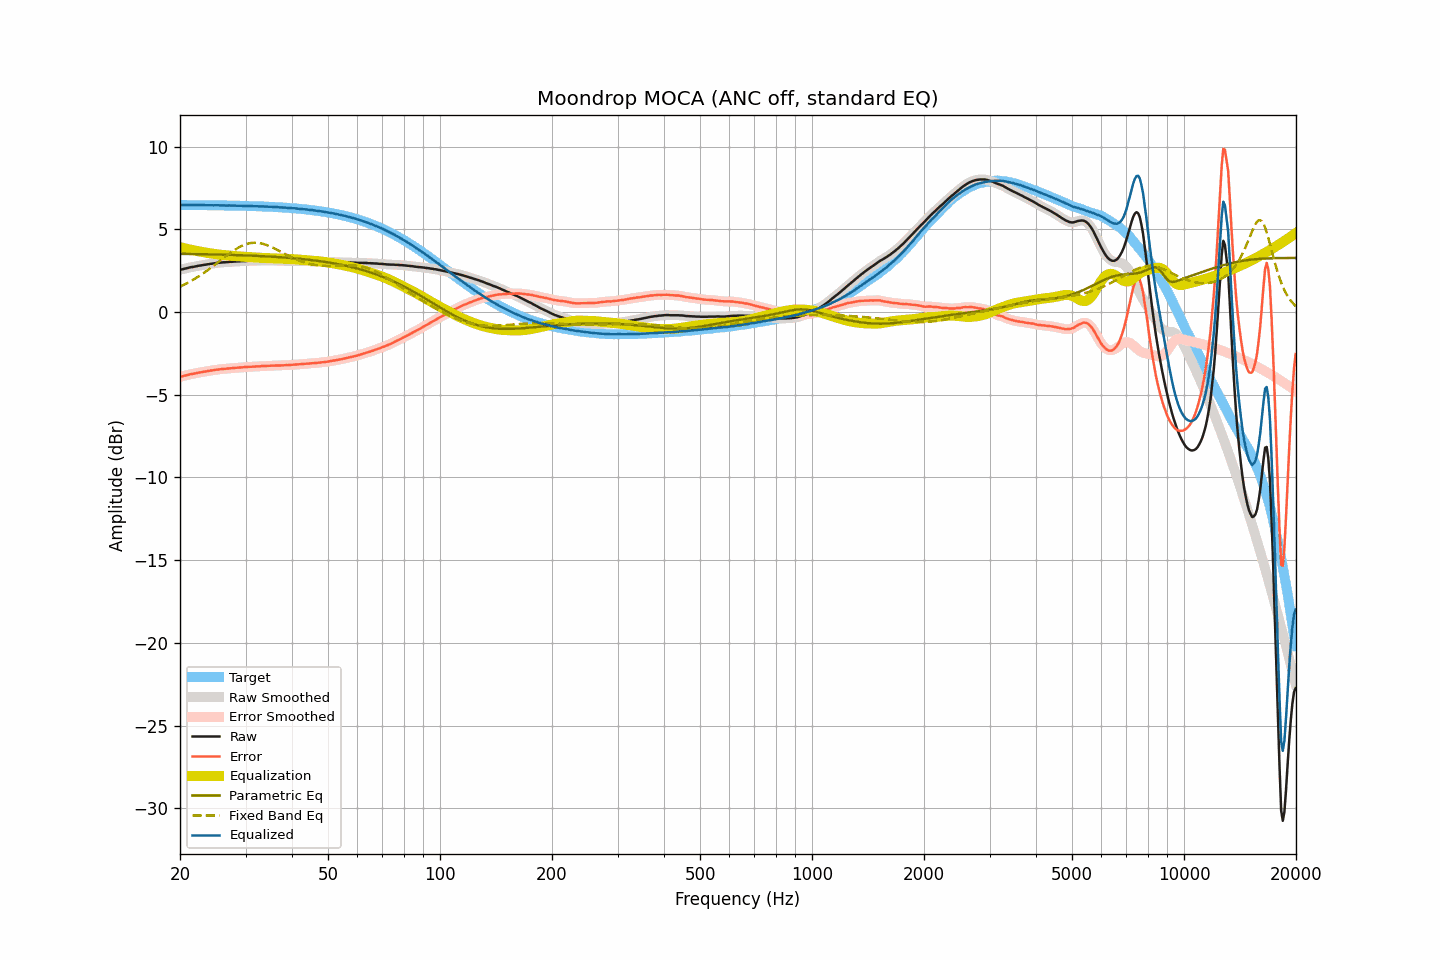

Data behind this chart, as committed beside it:
frequency, raw, smoothed, error, error_smoothed, equalization, parametric_eq, fixed_band_eq, equalized_raw, equalized_smoothed, target
20.00, 2.55, 2.55, -3.92, -3.92, 3.92, 3.52, 1.54, 6.47, 6.47, 6.47
20.20, 2.57, 2.57, -3.90, -3.90, 3.89, 3.51, 1.58, 6.47, 6.47, 6.47
20.40, 2.59, 2.60, -3.88, -3.87, 3.87, 3.51, 1.63, 6.46, 6.47, 6.47
20.61, 2.62, 2.62, -3.85, -3.85, 3.85, 3.51, 1.68, 6.47, 6.46, 6.47
20.81, 2.64, 2.64, -3.82, -3.82, 3.82, 3.51, 1.73, 6.47, 6.47, 6.47
21.02, 2.66, 2.67, -3.80, -3.80, 3.80, 3.51, 1.78, 6.46, 6.47, 6.47
21.23, 2.69, 2.69, -3.77, -3.78, 3.78, 3.51, 1.83, 6.47, 6.47, 6.47
21.44, 2.71, 2.71, -3.75, -3.76, 3.76, 3.51, 1.88, 6.47, 6.47, 6.46
21.66, 2.72, 2.73, -3.74, -3.74, 3.74, 3.50, 1.94, 6.46, 6.46, 6.46
21.87, 2.74, 2.74, -3.72, -3.72, 3.72, 3.50, 2.00, 6.46, 6.46, 6.46
22.09, 2.76, 2.76, -3.70, -3.70, 3.70, 3.50, 2.06, 6.46, 6.46, 6.46
22.31, 2.78, 2.78, -3.68, -3.68, 3.68, 3.50, 2.12, 6.46, 6.46, 6.46
22.54, 2.80, 2.80, -3.66, -3.66, 3.66, 3.50, 2.18, 6.46, 6.46, 6.46
22.76, 2.81, 2.82, -3.65, -3.64, 3.64, 3.50, 2.24, 6.46, 6.46, 6.46
22.99, 2.83, 2.83, -3.63, -3.63, 3.63, 3.49, 2.31, 6.46, 6.46, 6.46
23.22, 2.85, 2.85, -3.60, -3.61, 3.61, 3.49, 2.37, 6.46, 6.46, 6.46
23.45, 2.86, 2.87, -3.59, -3.59, 3.59, 3.49, 2.44, 6.45, 6.46, 6.46
23.69, 2.88, 2.88, -3.57, -3.57, 3.57, 3.49, 2.51, 6.46, 6.46, 6.46
23.92, 2.89, 2.90, -3.56, -3.56, 3.56, 3.49, 2.58, 6.45, 6.45, 6.45
24.16, 2.91, 2.91, -3.54, -3.54, 3.54, 3.48, 2.65, 6.46, 6.45, 6.45
24.40, 2.92, 2.92, -3.53, -3.53, 3.53, 3.48, 2.73, 6.45, 6.45, 6.45
24.65, 2.93, 2.94, -3.52, -3.51, 3.51, 3.48, 2.80, 6.45, 6.45, 6.45
24.89, 2.95, 2.95, -3.50, -3.50, 3.50, 3.48, 2.87, 6.45, 6.45, 6.45
25.14, 2.96, 2.96, -3.49, -3.49, 3.49, 3.47, 2.95, 6.45, 6.45, 6.45
25.39, 2.97, 2.97, -3.47, -3.47, 3.47, 3.47, 3.03, 6.45, 6.45, 6.45
25.65, 2.98, 2.98, -3.46, -3.46, 3.46, 3.47, 3.10, 6.45, 6.45, 6.44
25.91, 2.99, 2.99, -3.45, -3.45, 3.45, 3.47, 3.18, 6.44, 6.44, 6.44
26.16, 3.00, 3.00, -3.44, -3.44, 3.44, 3.46, 3.25, 6.44, 6.44, 6.44
26.43, 3.00, 3.01, -3.44, -3.43, 3.43, 3.46, 3.33, 6.44, 6.44, 6.44
26.69, 3.01, 3.01, -3.43, -3.42, 3.42, 3.46, 3.40, 6.44, 6.44, 6.44
26.96, 3.02, 3.02, -3.41, -3.42, 3.41, 3.46, 3.48, 6.44, 6.44, 6.44
27.23, 3.03, 3.03, -3.40, -3.41, 3.41, 3.45, 3.55, 6.44, 6.43, 6.43
27.50, 3.03, 3.04, -3.40, -3.40, 3.40, 3.45, 3.62, 6.43, 6.43, 6.43
27.77, 3.04, 3.04, -3.39, -3.39, 3.39, 3.45, 3.69, 6.43, 6.43, 6.43
28.05, 3.05, 3.05, -3.38, -3.38, 3.38, 3.44, 3.75, 6.43, 6.43, 6.43
28.33, 3.05, 3.06, -3.37, -3.37, 3.37, 3.44, 3.81, 6.42, 6.43, 6.43
28.62, 3.06, 3.06, -3.36, -3.36, 3.36, 3.44, 3.87, 6.43, 6.42, 6.42
28.90, 3.06, 3.06, -3.36, -3.36, 3.36, 3.43, 3.92, 6.42, 6.42, 6.42
29.19, 3.07, 3.07, -3.35, -3.35, 3.35, 3.43, 3.98, 6.42, 6.42, 6.42
29.48, 3.07, 3.07, -3.35, -3.34, 3.34, 3.43, 4.02, 6.41, 6.42, 6.42
29.78, 3.08, 3.08, -3.33, -3.33, 3.34, 3.42, 4.06, 6.42, 6.42, 6.42
30.08, 3.08, 3.09, -3.33, -3.33, 3.33, 3.42, 4.10, 6.41, 6.41, 6.41
30.38, 3.09, 3.09, -3.32, -3.32, 3.32, 3.42, 4.13, 6.41, 6.41, 6.41
30.68, 3.09, 3.09, -3.31, -3.32, 3.32, 3.41, 4.15, 6.41, 6.41, 6.41
30.99, 3.09, 3.09, -3.31, -3.31, 3.31, 3.41, 4.17, 6.40, 6.40, 6.40
31.30, 3.09, 3.09, -3.31, -3.31, 3.31, 3.40, 4.18, 6.40, 6.40, 6.40
31.61, 3.09, 3.10, -3.31, -3.30, 3.30, 3.40, 4.19, 6.39, 6.40, 6.40
31.93, 3.10, 3.10, -3.29, -3.30, 3.30, 3.40, 4.19, 6.40, 6.39, 6.39
32.24, 3.10, 3.10, -3.29, -3.29, 3.29, 3.39, 4.18, 6.39, 6.39, 6.39
32.57, 3.10, 3.10, -3.29, -3.28, 3.28, 3.39, 4.17, 6.39, 6.39, 6.39
32.89, 3.10, 3.11, -3.28, -3.28, 3.28, 3.38, 4.15, 6.38, 6.38, 6.38
33.22, 3.11, 3.11, -3.27, -3.27, 3.27, 3.38, 4.13, 6.38, 6.38, 6.38
33.55, 3.11, 3.11, -3.26, -3.26, 3.27, 3.37, 4.11, 6.38, 6.38, 6.38
33.89, 3.11, 3.11, -3.26, -3.26, 3.26, 3.37, 4.08, 6.37, 6.37, 6.37
34.23, 3.11, 3.11, -3.26, -3.26, 3.26, 3.36, 4.04, 6.37, 6.37, 6.37
34.57, 3.11, 3.11, -3.25, -3.25, 3.25, 3.36, 4.00, 6.36, 6.37, 6.36
34.92, 3.11, 3.11, -3.25, -3.25, 3.25, 3.35, 3.96, 6.36, 6.36, 6.36
35.27, 3.11, 3.11, -3.24, -3.25, 3.25, 3.34, 3.92, 6.36, 6.35, 6.35
35.62, 3.10, 3.11, -3.25, -3.24, 3.24, 3.34, 3.87, 6.35, 6.35, 6.35
35.97, 3.10, 3.10, -3.24, -3.24, 3.24, 3.33, 3.83, 6.34, 6.34, 6.34
... 635 more rows
